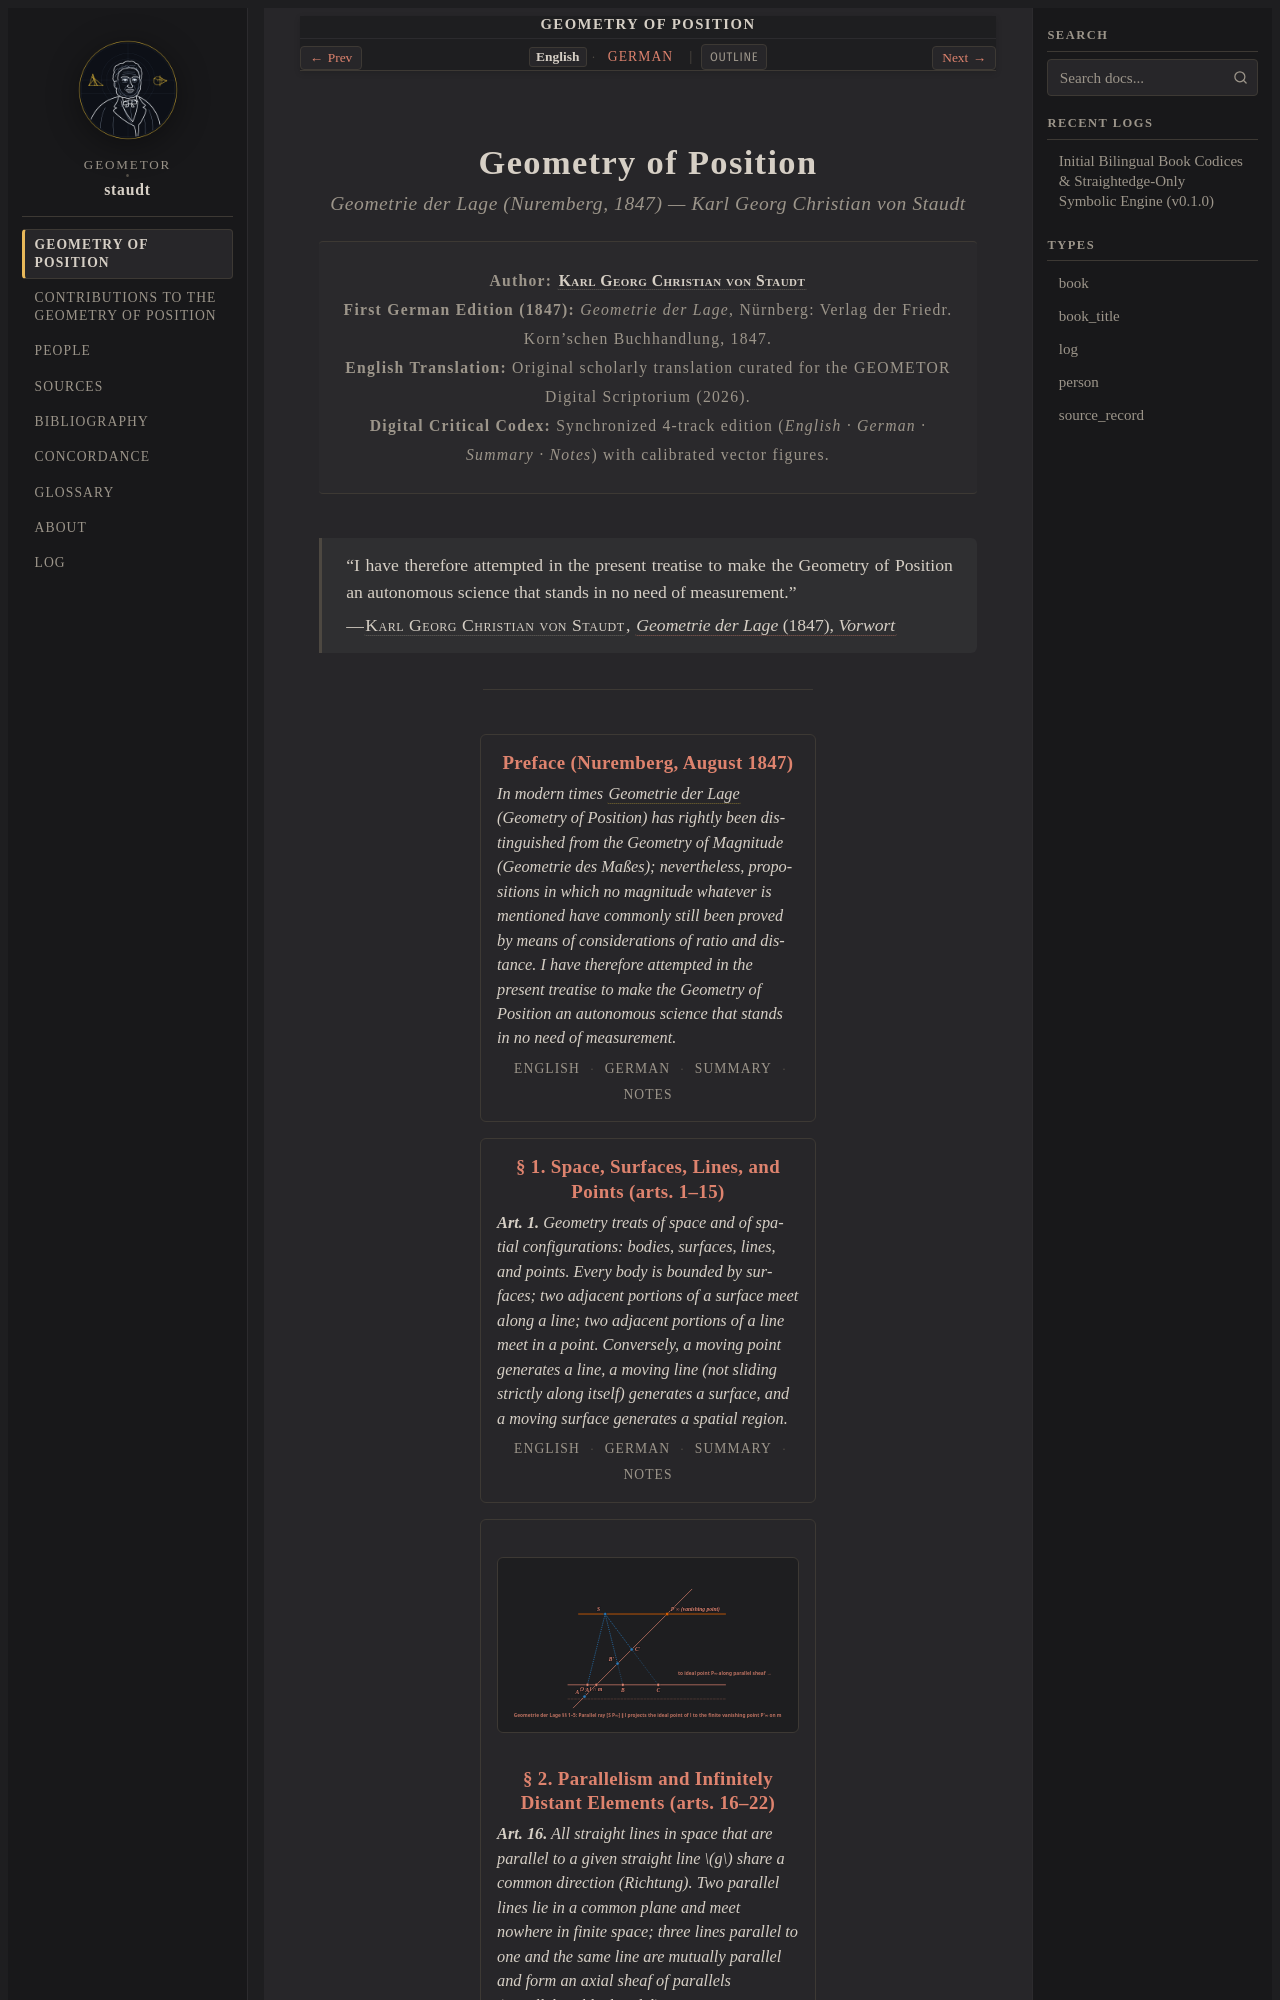

repository: geometor/staudt · page: geometrie_der_lage/index.html · generator: sphinx

:navigation: header
:order: 1
:type: book
:nav_title: Geometry of Position
:breadcrumb_title: Geometry of Position
:layout: book
:title: Geometry of Position
:book_title: Geometry of Position
:book_subtitle: Geometrie der Lage (1847) — Karl Georg Christian von Staudt
:author: Karl Georg Christian von Staudt
:year: 1847
:tracks: English: index | German: title-de
:excerpt: Karl Georg Christian von Staudt's foundational 1847 treatise Geometrie der Lage, liberating harmonic division, complete quadrangles, projectivities, and conic
